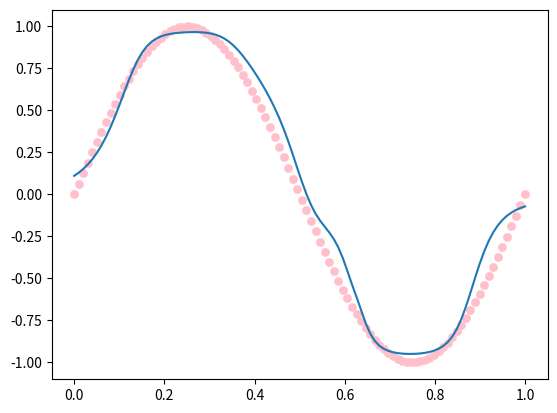

Reproduce this figure in Python.
 
import numpy as np
import matplotlib.pyplot as plt

"""
- [x] generate data
- [ ] neural network
    - [x] init
    - [ ] forward
    - [ ] backpropagate
    - [x] activation
    - [ ] train
"""
##https://www.youtube.com/watch?v=sBz0Vj473J4
#I Made A Neural Network From Scratch (With Python and Numpy)! Siddhant Dubey

def generate_data(n: int) -> np.ndarray:
    return generate_sinwave_data(2, n)

def generate_sinwave_data(n: int, s: int) -> np.ndarray:
    x = np.linspace(0, 1, s)
    x = x.reshape(len(x), 1)
    y = np.sin(n * np.pi * x)
    return x, y

def generate_tanhwave_data(n: int) -> np.ndarray:
    x = np.linspace(-np.pi, np.pi, n)
    x = x.reshape(len(x), 1)
    y = np.tanh( x)
    return x, y

class NeuralNetwork:
    def __init__(self, n_input: int, n_hidden: int, n_output: int, num_layers: int) -> None:
        """
        n_input: dimensionality of the input
        n_hidden: number of neurons in the hidden layers
        n_output: dimensionality of the output
        num_layers: the number of hidden layers
        """
        self.n_input = n_input
        self.n_hidden = n_hidden
        self.n_output = n_output
        self.num_layers = num_layers
        self.w = []
        self.b = []
        self.gradw = []
        self.gradb = []
        self.deltas = []
        #initializing the weights
        self.w.append(np.random.randn(n_input, n_hidden))
        for i in range(num_layers - 1):
            self.w.append(np.random.randn(n_hidden, n_hidden))
        self.w.append(np.random.randn(n_hidden, n_output))
        #initializing the biases
        self.b.append(np.zeros((1, n_hidden)))
        for i in range(num_layers - 1):
            self.b.append(np.zeros((1, n_hidden)))
        self.b.append(np.zeros((1, n_output)))

    def activation(self, x: np.ndarray) -> np.ndarray:
        # x = [-1*num for num in x]
        # return (1)/(1 + np.exp(x))
        return np.tanh(x)

    def activation_deriv(self, x: np.ndarray) -> np.ndarray:
        # return self.activation(x)*(1 - self.activation(x))
        return 1 - np.power(self.activation(x), 2)

    def forward(self, x: np.ndarray) -> np.ndarray:
        self.z = []
        self.a = []
        self.z.append(x)
        self.a.append(x)

        for i in range(self.num_layers):
            self.z.append(np.dot(self.a[i], self.w[i]) + self.b[i])
            self.a.append(self.activation(self.z[i + 1]))
        return self.a[-1]

    def mse(self, x: np.ndarray, y: np.ndarray) -> float:
        return np.mean(np.power(self.predict(x) - y, 2))


    def backward(self, x: np.ndarray, y: np.ndarray) -> None:
        self.gradw = []
        self.gradb = []
        self.deltas = []

        self.deltas.append(self.a[-1] - y)

        self.gradw.append(np.dot(self.a[-2].T, self.deltas[-1]))
        self.gradb.append(np.sum(self.deltas[-1], axis=0, keepdims=True))

        for i in range(self.num_layers - 1, 0, -1):
            self.deltas.append(np.dot(self.deltas[-1], self.w[i].T) * self.activation_deriv(self.z[i]))
            self.gradw.append(np.dot(self.a[i - 1].T, self.deltas[-1]))
            self.gradb.append(np.sum(self.deltas[-1], axis=0, keepdims=True))

        self.gradw.reverse()
        self.gradb.reverse()
        self.deltas.reverse()

    def update(self, lr: float) -> None:
        for i in range(self.num_layers):
            self.w[i] -= lr*self.gradw[i]
            self.b[i] -= lr*self.gradb[i]

    def train(self, x: np.ndarray, y: np.ndarray, lr: float, epochs: int) -> None:
        for i in range(epochs):
            self.forward(x)
            self.backward(x, y)
            self.update(lr)
            # if (self.mse(x, y) < 0.1):
                # break
            if i % 100 == 0:
                print(f'Epoch {i}: {self.mse(x, y)}')

    def predict(self, x: np.ndarray) -> np.ndarray:
        return self.forward(x)

#make an NeuralNetwork
#x, y = generate_data(100)
#x, y = generate_tanhwave_data(100)
x, y = generate_sinwave_data(2, 100)

neuralNetwork = NeuralNetwork(1, 3, 1, 3)

# original train is 10000
neuralNetwork.train(x, y, 0.01, 50000)


y_pred = [np.mean(a) for a in neuralNetwork.predict(x)]
plt.scatter(x, y, c="pink",linewidths = 0.3)
plt.plot(x, y_pred)
plt.show()
